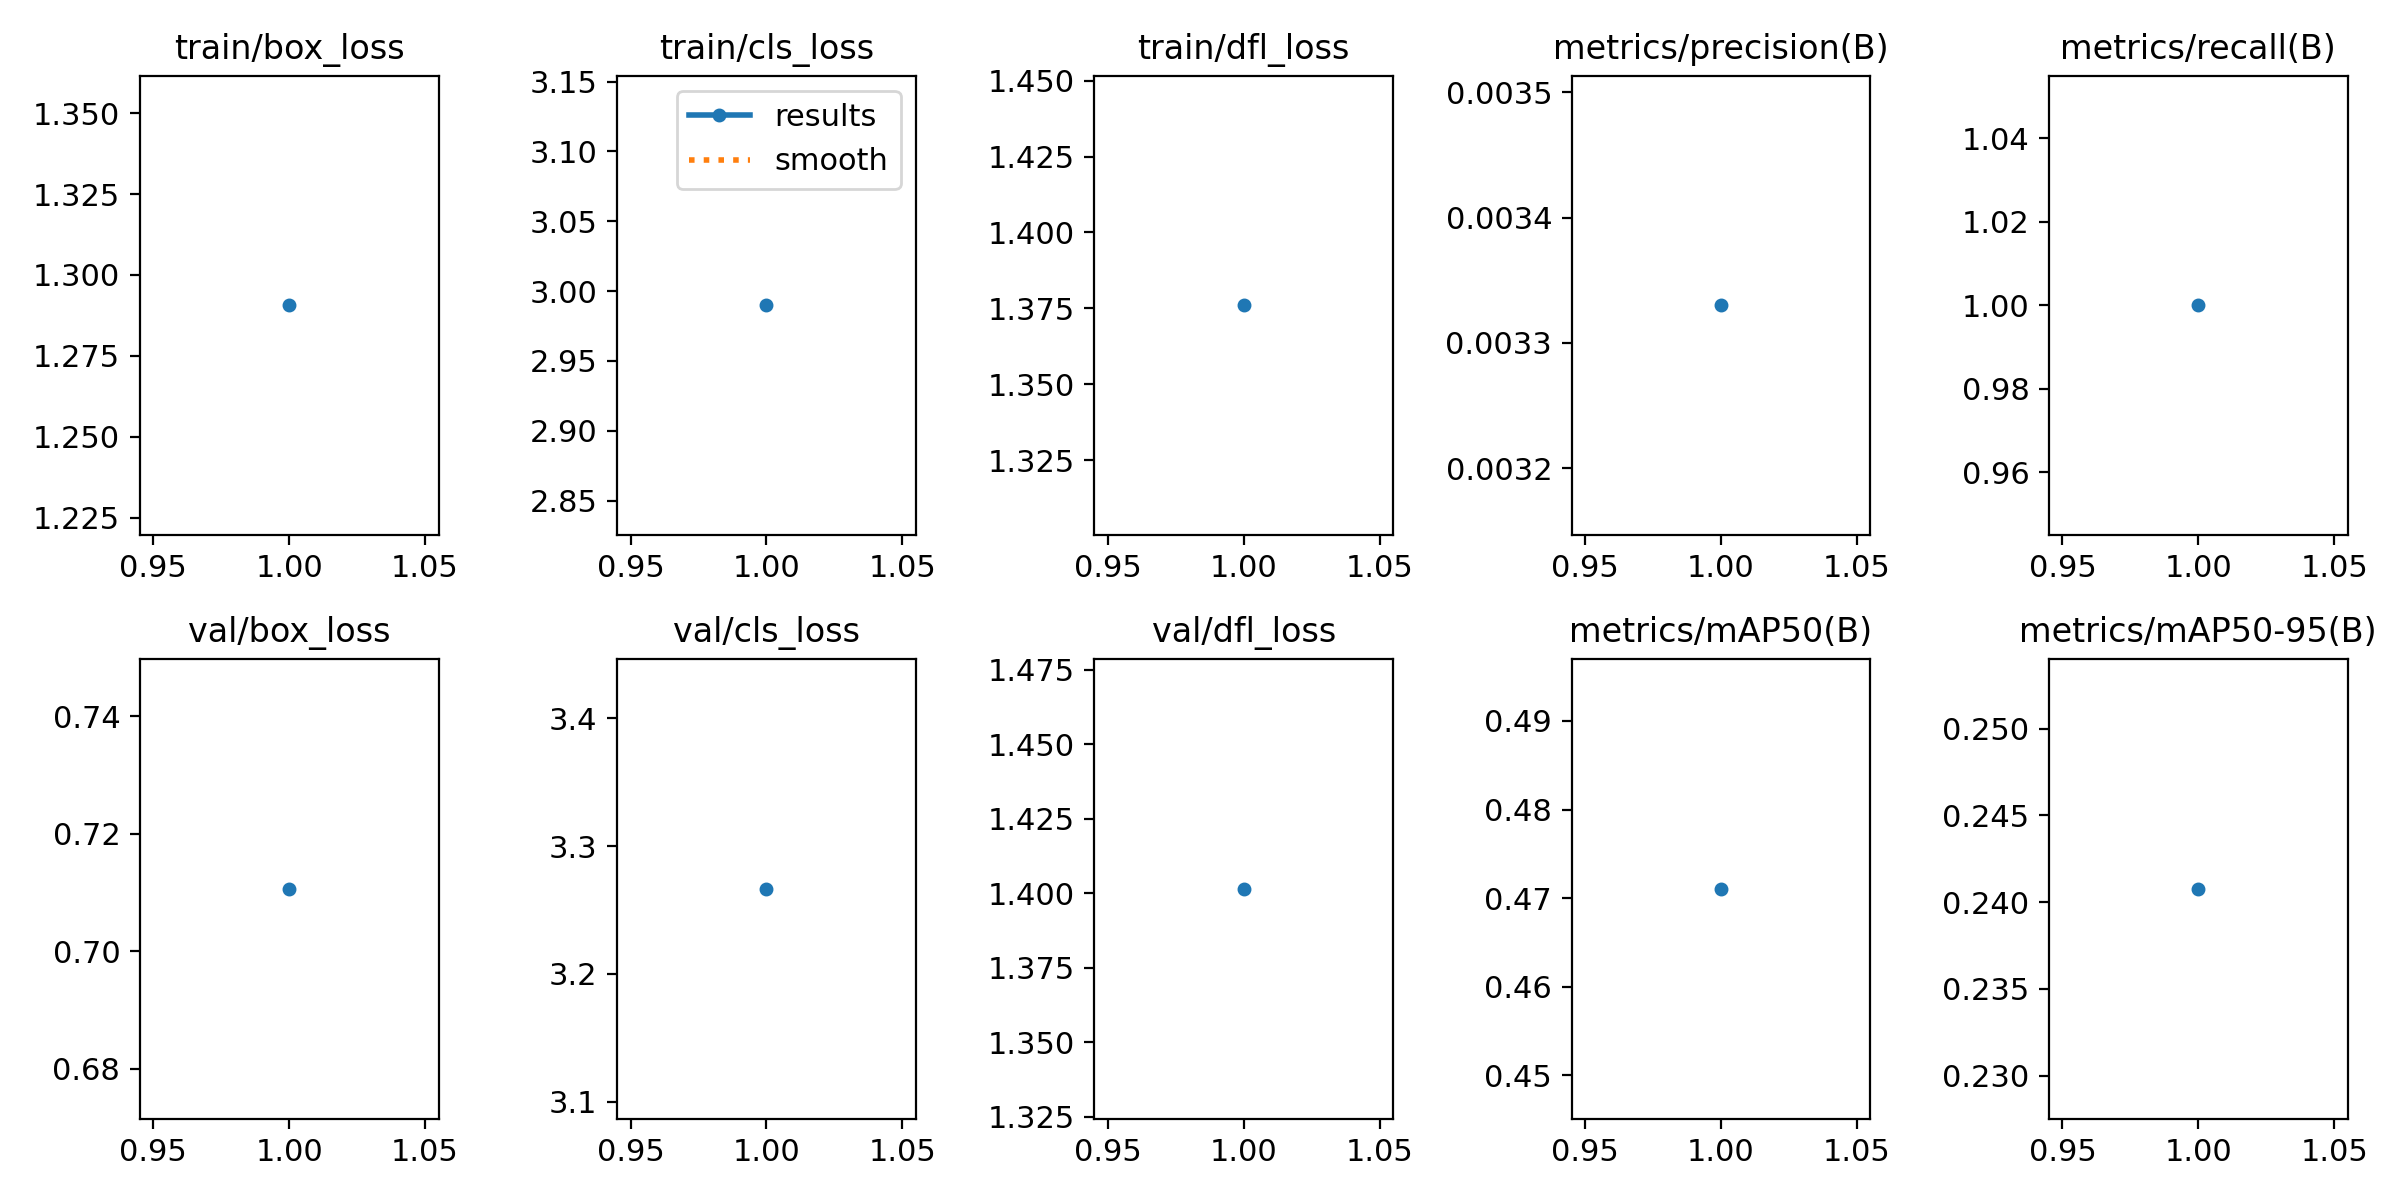

Data behind this chart, as committed beside it:
epoch, time, train/box_loss, train/cls_loss, train/dfl_loss, metrics/precision(B), metrics/recall(B), metrics/mAP50(B), metrics/mAP50-95(B), val/box_loss, val/cls_loss, val/dfl_loss, lr/pg0, lr/pg1, lr/pg2
1, 27.88, 1.291, 2.99, 1.376, 0.00333, 1, 0.4711, 0.2408, 0.7107, 3.267, 1.402, 2e-05, 2e-05, 2e-05
